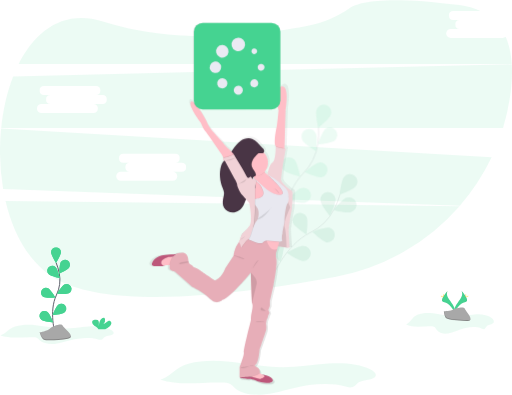
t = 0.00 s
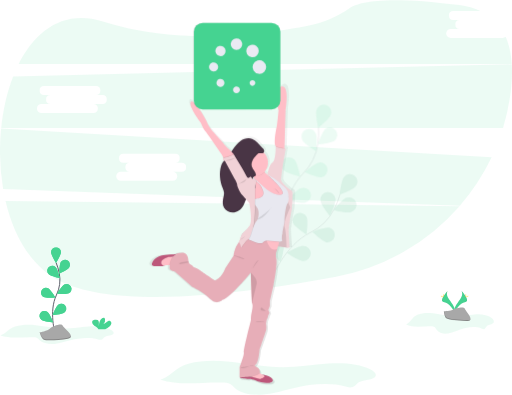
t = 0.50 s
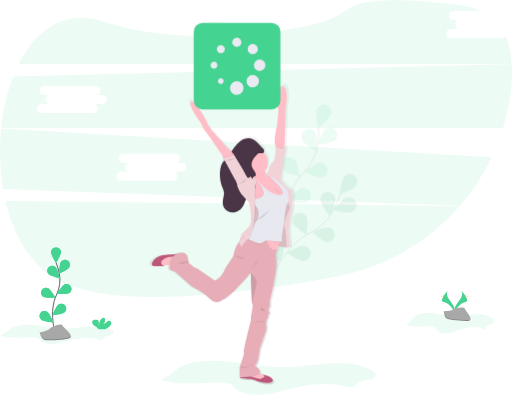
t = 1.00 s
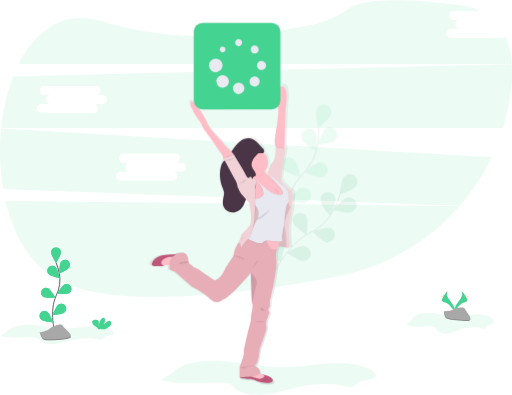
t = 1.50 s

The animated SVG that drew these frames (rendered in a browser with its animation timeline set to each time). Animation: 1 SMIL element (animateTransform=1); one cycle of 2.00 s, repeats indefinitely.

<?xml version="1.0" encoding="UTF-8" standalone="no"?>
<svg
   xmlns:dc="http://purl.org/dc/elements/1.1/"
   xmlns:cc="http://creativecommons.org/ns#"
   xmlns:rdf="http://www.w3.org/1999/02/22-rdf-syntax-ns#"
   xmlns:svg="http://www.w3.org/2000/svg"
   xmlns="http://www.w3.org/2000/svg"
   xmlns:xlink="http://www.w3.org/1999/xlink"
   version="1.1"
   viewBox="0 0 1097.1 845.39"
   height="845.39"
   width="1097.1"
   data-name="Layer 1"
   id="8aabfaf6-cc42-4c9c-9f60-e556953fcdb8">
  <metadata
     id="metadata352">
    <rdf:RDF>
      <cc:Work
         rdf:about="">
        <dc:format>image/svg+xml</dc:format>
        <dc:type
           rdf:resource="http://purl.org/dc/dcmitype/StillImage" />
        <dc:title>loading</dc:title>
      </cc:Work>
    </rdf:RDF>
  </metadata>
  <defs
     id="defs11">
    <linearGradient
       gradientUnits="userSpaceOnUse"
       y2="713.15"
       x2="710.55"
       y1="844.17"
       x1="710.55"
       id="ba71f24b-7c79-4ab5-a7b4-1b499e192780">
      <stop
         id="stop2"
         stop-opacity="0.25"
         stop-color="gray"
         offset="0" />
      <stop
         id="stop4"
         stop-opacity="0.12"
         stop-color="gray"
         offset="0.54" />
      <stop
         id="stop6"
         stop-opacity="0.1"
         stop-color="gray"
         offset="1" />
    </linearGradient>
    <linearGradient
       xlink:href="#ba71f24b-7c79-4ab5-a7b4-1b499e192780"
       y2="206.25"
       x2="527.5"
       y1="850.63"
       x1="527.5"
       id="e34fdb1c-56a4-4854-a2ff-79a718bc3306" />
    <linearGradient
       xlink:href="#ba71f24b-7c79-4ab5-a7b4-1b499e192780"
       y2="168.51"
       x2="652.94"
       y1="168.51"
       x1="465.67"
       id="67998f1d-12a0-4b16-8ef8-1927898a1fd9" />
  </defs>
  <title
     id="title13">loading</title>
  <path
     id="path15"
     opacity="0.1"
     fill="#45d391"
     transform="translate(-51.45 -27.31)"
     d="M921.62,722.06c16,8.09,35.57,3.17,53.75,3.74,2.49.08,5.12.32,7.12,1.71s3,3.67,4.35,5.61c5.09,7.21,15.53,9.53,24.65,8.31s17.49-5.28,26.1-8.37c14.88-5.33,31.89-7.76,46.57-1.94a8.47,8.47,0,0,0,4.21.93c3.22-.47,4.17-4.35,6.43-6.56,4.06-4,12.88-2.9,14.67-8.16,1-3.09-1.36-6.25-4-8.35-10-8.06-24.38-9.39-37.52-8.14s-26,4.66-39.23,4.68c-16.44,0-32.33-5.26-48.61-7.41-11.28-1.5-23.59-1.31-34.17,3.09C934.51,706,932,716.64,921.62,722.06Z" />
  <path
     id="path17"
     opacity="0.1"
     fill="#45d391"
     transform="translate(-51.45 -27.31)"
     d="M63.3,457.28c17.36,74.2,54.11,138.34,112.18,169.43,120.71,64.61,392.92,31.28,596.07-7a465.2,465.2,0,0,0,264.54-151.22Z" />
  <path
     id="path19"
     opacity="0.1"
     fill="#45d391"
     transform="translate(-51.45 -27.31)"
     d="M1128.65,108H1017.18a9.63,9.63,0,0,1,0-19.26h19.27a9.64,9.64,0,0,1,0-19.27h-13.76a9.64,9.64,0,0,1,0-19.27h58.18c-12.91-6-28-10.27-45.39-12.5-158.64-20.38-215.28-6.9-235.26,7-24.65,17.1-52.15,29.68-81.54,35.74-97.88,20.19-280.93,44.49-446.84-7.77-82.46-26-143.74,17.91-180.48,91.28H1148c-1.38-21.33-5.51-41-13.09-58.25A9.56,9.56,0,0,1,1128.65,108Z" />
  <path
     id="path21"
     opacity="0.1"
     fill="#45d391"
     transform="translate(-51.45 -27.31)"
     d="M53.84,302.41a491.11,491.11,0,0,0,4.32,129.45l978.68,35.8a460,460,0,0,0,68-103.7Zm387.08,92.35H421.65a9.63,9.63,0,1,1,0,19.26H310.18a9.63,9.63,0,1,1,0-19.26h19.27a9.64,9.64,0,0,1,0-19.27H315.69a9.64,9.64,0,0,1,0-19.27H427.16a9.64,9.64,0,0,1,0,19.27h13.76a9.64,9.64,0,0,1,0,19.27Z" />
  <path
     id="path23"
     opacity="0.1"
     fill="#45d391"
     transform="translate(-51.45 -27.31)"
     d="M1148.05,164.6l-1068.48,26C66.57,224,58,261.77,54,300.93H1129.33a457.44,457.44,0,0,0,15.53-70.34C1148.06,207.58,1149.34,185.33,1148.05,164.6ZM270.92,249.76H251.65a9.63,9.63,0,1,1,0,19.26H140.18a9.63,9.63,0,0,1,0-19.26h19.27a9.64,9.64,0,0,1,0-19.27H145.69a9.64,9.64,0,0,1,0-19.27H257.16a9.64,9.64,0,0,1,0,19.27h13.76a9.64,9.64,0,0,1,0,19.27Z" />
  <g
     id="g55"
     opacity="0.1">
    <path
       id="path25"
       stroke-width="2"
       stroke-miterlimit="10"
       stroke="#535461"
       fill="none"
       transform="translate(-51.45 -27.31)"
       d="M634.76,620.93s28.2-69.5,80.86-95.29a113.62,113.62,0,0,0,51.57-50.07,191.29,191.29,0,0,0,12.93-32.48" />
    <path
       id="path27"
       fill="#45d391"
       transform="translate(-51.45 -27.31)"
       d="M813.21,426.65c-5.49,6.9-33.9,17-33.9,17s3.42-29.95,8.91-36.85a16,16,0,1,1,25,19.88Z" />
    <path
       id="path29"
       fill="#45d391"
       transform="translate(-51.45 -27.31)"
       d="M803.46,481.3c-8.36,2.81-37.68-4.17-37.68-4.17s19.15-23.28,27.51-26.09a16,16,0,1,1,10.17,30.26Z" />
    <path
       id="path31"
       fill="#45d391"
       transform="translate(-51.45 -27.31)"
       d="M750.6,545.91c-8.63-1.79-30.42-22.63-30.42-22.63s28.29-10.43,36.92-8.63a16,16,0,0,1-6.5,31.26Z" />
    <path
       id="path33"
       fill="#45d391"
       transform="translate(-51.45 -27.31)"
       d="M699.6,585.79c-8.81-.31-33.81-17.16-33.81-17.16s26.12-15.06,34.93-14.76a16,16,0,1,1-1.12,31.92Z" />
    <path
       id="path35"
       fill="#45d391"
       transform="translate(-51.45 -27.31)"
       d="M738.48,457.6c1.12,8.74,20.22,32.07,20.22,32.07s12.58-27.4,11.45-36.15a16,16,0,1,0-31.67,4.08Z" />
    <path
       id="path37"
       fill="#45d391"
       transform="translate(-51.45 -27.31)"
       d="M679.42,505c3.69,8,28.9,24.55,28.9,24.55s3.79-29.91.1-37.92a16,16,0,0,0-29,13.37Z" />
    <path
       id="path39"
       fill="#45d391"
       transform="translate(-51.45 -27.31)"
       d="M628.34,558.93c2.29,8.51,24.33,29.08,24.33,29.08s8.8-28.84,6.52-37.35a16,16,0,0,0-30.85,8.27Z" />
    <path
       id="path41"
       opacity="0.25"
       transform="translate(-51.45 -27.31)"
       d="M813.21,426.65c-5.49,6.9-33.9,17-33.9,17s3.42-29.95,8.91-36.85a16,16,0,1,1,25,19.88Z" />
    <path
       id="path43"
       opacity="0.25"
       transform="translate(-51.45 -27.31)"
       d="M803.46,481.3c-8.36,2.81-37.68-4.17-37.68-4.17s19.15-23.28,27.51-26.09a16,16,0,1,1,10.17,30.26Z" />
    <path
       id="path45"
       opacity="0.25"
       transform="translate(-51.45 -27.31)"
       d="M750.6,545.91c-8.63-1.79-30.42-22.63-30.42-22.63s28.29-10.43,36.92-8.63a16,16,0,0,1-6.5,31.26Z" />
    <path
       id="path47"
       opacity="0.25"
       transform="translate(-51.45 -27.31)"
       d="M699.6,585.79c-8.81-.31-33.81-17.16-33.81-17.16s26.12-15.06,34.93-14.76a16,16,0,1,1-1.12,31.92Z" />
    <path
       id="path49"
       opacity="0.25"
       transform="translate(-51.45 -27.31)"
       d="M738.48,457.6c1.12,8.74,20.22,32.07,20.22,32.07s12.58-27.4,11.45-36.15a16,16,0,1,0-31.67,4.08Z" />
    <path
       id="path51"
       opacity="0.25"
       transform="translate(-51.45 -27.31)"
       d="M679.42,505c3.69,8,28.9,24.55,28.9,24.55s3.79-29.91.1-37.92a16,16,0,0,0-29,13.37Z" />
    <path
       id="path53"
       opacity="0.25"
       transform="translate(-51.45 -27.31)"
       d="M628.34,558.93c2.29,8.51,24.33,29.08,24.33,29.08s8.8-28.84,6.52-37.35a16,16,0,0,0-30.85,8.27Z" />
  </g>
  <g
     id="g73"
     opacity="0.1">
    <path
       id="path57"
       stroke-width="2"
       stroke-miterlimit="10"
       stroke="#535461"
       fill="none"
       transform="translate(-51.45 -27.31)"
       d="M655.86,515.7s3.56-74.92,44.69-116.7a113.64,113.64,0,0,0,32.05-64.35A191.18,191.18,0,0,0,734,299.73" />
    <path
       id="path59"
       fill="#45d391"
       transform="translate(-51.45 -27.31)"
       d="M759.79,273.24c-2.89,8.33-26.35,27.25-26.35,27.25s-6.7-29.39-3.82-37.72a16,16,0,1,1,30.17,10.47Z" />
    <path
       id="path61"
       fill="#45d391"
       transform="translate(-51.45 -27.31)"
       d="M768.72,328c-7,5.43-36.94,8.56-36.94,8.56s10.35-28.32,17.3-33.74A16,16,0,0,1,768.72,328Z" />
    <path
       id="path63"
       fill="#45d391"
       transform="translate(-51.45 -27.31)"
       d="M740.28,406.51c-8.74,1.17-36.21-11.26-36.21-11.26S727.3,376,736,374.86a16,16,0,0,1,4.24,31.65Z" />
    <path
       id="path65"
       fill="#45d391"
       transform="translate(-51.45 -27.31)"
       d="M705.38,461.05c-8.41,2.63-37.58-5-37.58-5s19.64-22.87,28.06-25.5a16,16,0,1,1,9.52,30.48Z" />
    <path
       id="path67"
       fill="#45d391"
       transform="translate(-51.45 -27.31)"
       d="M699.55,327.22c4,7.87,29.72,23.55,29.72,23.55s2.77-30-1.19-37.9a16,16,0,1,0-28.53,14.35Z" />
    <path
       id="path69"
       fill="#45d391"
       transform="translate(-51.45 -27.31)"
       d="M659.55,391.51c6.14,6.33,35.4,13.58,35.4,13.58s-6.33-29.47-12.47-35.8a16,16,0,1,0-22.93,22.22Z" />
    <path
       id="path71"
       fill="#45d391"
       transform="translate(-51.45 -27.31)"
       d="M629.25,459.34c5,7.28,32.6,19.36,32.6,19.36s-1.27-30.12-6.24-37.39a16,16,0,1,0-26.36,18Z" />
  </g>
  <path
     id="path75"
     fill="#45d391"
     transform="translate(-51.45 -27.31)"
     d="M1040.05,650s5.5,7.19-2.53,18-14.65,20-12,26.77c0,0,12.12-20.14,22-20.43S1050.9,662.11,1040.05,650Z" />
  <path
     id="path77"
     opacity="0.1"
     transform="translate(-51.45 -27.31)"
     d="M1040.05,650a9,9,0,0,1,1.13,2.26c9.62,11.3,14.74,21.85,5.49,22.11-8.61.25-18.94,15.65-21.42,19.54a9.24,9.24,0,0,0,.29.89s12.12-20.14,22-20.43S1050.9,662.11,1040.05,650Z" />
  <path
     id="path79"
     fill="#ffd037"
     transform="translate(-51.45 -27.31)"
     d="M1050.27,659.15c0,2.53-.29,4.58-.64,4.58s-.63-2.05-.63-4.58.35-1.34.7-1.34S1050.27,656.62,1050.27,659.15Z" />
  <path
     id="path81"
     fill="#ffd037"
     transform="translate(-51.45 -27.31)"
     d="M1053.77,662.17c-2.22,1.21-4.16,1.94-4.32,1.63s1.49-1.53,3.71-2.74,1.35-.33,1.52,0S1056,661,1053.77,662.17Z" />
  <path
     id="path83"
     fill="#45d391"
     transform="translate(-51.45 -27.31)"
     d="M1011,650s-5.5,7.19,2.53,18,14.65,20,12,26.77c0,0-12.11-20.14-22-20.43S1000.19,662.11,1011,650Z" />
  <path
     id="path85"
     opacity="0.1"
     transform="translate(-51.45 -27.31)"
     d="M1011,650a9,9,0,0,0-1.13,2.26c-9.62,11.3-14.74,21.85-5.49,22.11,8.61.25,18.94,15.65,21.42,19.54a7.16,7.16,0,0,1-.3.89s-12.11-20.14-22-20.43S1000.19,662.11,1011,650Z" />
  <path
     id="path87"
     fill="#ffd037"
     transform="translate(-51.45 -27.31)"
     d="M1000.82,659.15c0,2.53.29,4.58.64,4.58s.63-2.05.63-4.58-.35-1.34-.7-1.34S1000.82,656.62,1000.82,659.15Z" />
  <path
     id="path89"
     fill="#ffd037"
     transform="translate(-51.45 -27.31)"
     d="M997.32,662.17c2.22,1.21,4.15,1.94,4.32,1.63s-1.49-1.53-3.71-2.74-1.35-.33-1.52,0S995.1,661,997.32,662.17Z" />
  <path
     id="path91"
     fill="#a8a8a8"
     transform="translate(-51.45 -27.31)"
     d="M1002.57,693.85s15.36-.47,20-3.77,23.63-7.23,24.78-2,23.08,26.3,5.74,26.44-40.29-2.71-44.91-5.52S1002.57,693.85,1002.57,693.85Z" />
  <path
     id="path93"
     opacity="0.2"
     transform="translate(-51.45 -27.31)"
     d="M1053.39,712.72c-17.34.14-40.29-2.7-44.91-5.51-3.52-2.14-4.92-9.83-5.39-13.38l-.52,0s1,12.39,5.6,15.2,27.57,5.65,44.91,5.52c5-.05,6.73-1.83,6.64-4.46C1059,711.7,1057.11,712.69,1053.39,712.72Z" />
  <path
     id="path95"
     opacity="0.1"
     fill="#45d391"
     transform="translate(-51.45 -27.31)"
     d="M52.29,745.83c20.68,7.48,45.91,2.93,69.37,3.46,3.21.07,6.62.29,9.19,1.58s3.85,3.39,5.61,5.18c6.58,6.67,20,8.82,31.83,7.69S190.86,758.86,202,756c19.21-4.93,41.17-7.18,60.12-1.8a14.52,14.52,0,0,0,5.43.86c4.15-.44,5.39-4,8.3-6.06,5.24-3.69,16.63-2.69,18.94-7.56,1.35-2.85-1.76-5.77-5.14-7.72-12.95-7.45-31.48-8.68-48.42-7.53s-33.61,4.32-50.65,4.33c-21.22,0-41.73-4.86-62.75-6.85-14.56-1.38-30.44-1.21-44.09,2.86C68.92,730.93,65.66,740.81,52.29,745.83Z" />
  <path
     id="path97"
     fill="#45d391"
     transform="translate(-51.45 -27.31)"
     d="M286.09,726.22a11.63,11.63,0,0,0,3.84-5.78c.49-2.3-.49-5.05-2.68-5.89-2.46-.94-5.09.76-7.08,2.48s-4.28,3.69-6.89,3.33a10.49,10.49,0,0,0,3.24-9.82,4.12,4.12,0,0,0-.9-2c-1.36-1.46-3.84-.83-5.48.32-5.2,3.66-6.65,10.72-6.67,17.08-.53-2.3-.09-4.68-.1-7s-.66-5-2.64-6.22a8,8,0,0,0-4-1c-2.34-.08-4.94.15-6.54,1.86-2,2.12-1.47,5.69.26,8s4.35,3.8,6.76,5.42a15,15,0,0,1,4.84,4.61,4.41,4.41,0,0,1,.36.82H277A40.44,40.44,0,0,0,286.09,726.22Z" />
  <path
     id="path99"
     stroke-width="2"
     stroke-miterlimit="10"
     stroke="#535461"
     fill="none"
     transform="translate(-51.45 -27.31)"
     d="M169.66,742s-14-47.71,2.63-82.83a75.4,75.4,0,0,0,6.1-47.27,127.52,127.52,0,0,0-6.7-22.19" />
  <path
     id="path101"
     fill="#45d391"
     transform="translate(-51.45 -27.31)"
     d="M182.08,567.52c0,5.85-10.59,22.8-10.59,22.8s-10.59-17-10.59-22.8a10.59,10.59,0,1,1,21.18,0Z" />
  <path
     id="path103"
     fill="#45d391"
     transform="translate(-51.45 -27.31)"
     d="M199.58,599.91c-3.18,4.9-21.28,13.38-21.28,13.38s.32-20,3.5-24.89a10.59,10.59,0,0,1,17.78,11.51Z" />
  <path
     id="path105"
     fill="#45d391"
     transform="translate(-51.45 -27.31)"
     d="M198.81,655.25c-5.22,2.63-25.13.82-25.13.82s10.38-17.09,15.6-19.72a10.58,10.58,0,1,1,9.53,18.9Z" />
  <path
     id="path107"
     fill="#45d391"
     transform="translate(-51.45 -27.31)"
     d="M188.8,697c-4.7,3.47-24.63,5-24.63,5s7.34-18.6,12-22.08a10.59,10.59,0,1,1,12.59,17Z" />
  <path
     id="path109"
     fill="#45d391"
     transform="translate(-51.45 -27.31)"
     d="M156.07,614.43c4.19,4.07,23.73,8.29,23.73,8.29s-4.79-19.41-9-23.48a10.59,10.59,0,1,0-14.75,15.19Z" />
  <path
     id="path111"
     fill="#45d391"
     transform="translate(-51.45 -27.31)"
     d="M145,663.4c5.22,2.63,25.13.81,25.13.81s-10.37-17.09-15.6-19.72A10.59,10.59,0,0,0,145,663.4Z" />
  <path
     id="path113"
     fill="#45d391"
     transform="translate(-51.45 -27.31)"
     d="M140.74,712.47c4.7,3.48,24.63,5,24.63,5s-7.34-18.6-12-22.07a10.59,10.59,0,1,0-12.59,17Z" />
  <path
     id="path115"
     fill="#45d391"
     transform="translate(-51.45 -27.31)"
     d="M182.08,567.52c0,5.85-10.59,22.8-10.59,22.8s-10.59-17-10.59-22.8a10.59,10.59,0,1,1,21.18,0Z" />
  <path
     id="path117"
     fill="#45d391"
     transform="translate(-51.45 -27.31)"
     d="M199.58,599.91c-3.18,4.9-21.28,13.38-21.28,13.38s.32-20,3.5-24.89a10.59,10.59,0,0,1,17.78,11.51Z" />
  <path
     id="path119"
     fill="#45d391"
     transform="translate(-51.45 -27.31)"
     d="M198.81,655.25c-5.22,2.63-25.13.82-25.13.82s10.38-17.09,15.6-19.72a10.58,10.58,0,1,1,9.53,18.9Z" />
  <path
     id="path121"
     fill="#45d391"
     transform="translate(-51.45 -27.31)"
     d="M188.8,697c-4.7,3.47-24.63,5-24.63,5s7.34-18.6,12-22.08a10.59,10.59,0,1,1,12.59,17Z" />
  <path
     id="path123"
     fill="#45d391"
     transform="translate(-51.45 -27.31)"
     d="M156.07,614.43c4.19,4.07,23.73,8.29,23.73,8.29s-4.79-19.41-9-23.48a10.59,10.59,0,1,0-14.75,15.19Z" />
  <path
     id="path125"
     fill="#45d391"
     transform="translate(-51.45 -27.31)"
     d="M145,663.4c5.22,2.63,25.13.81,25.13.81s-10.37-17.09-15.6-19.72A10.59,10.59,0,0,0,145,663.4Z" />
  <path
     id="path127"
     fill="#45d391"
     transform="translate(-51.45 -27.31)"
     d="M140.74,712.47c4.7,3.48,24.63,5,24.63,5s-7.34-18.6-12-22.07a10.59,10.59,0,1,0-12.59,17Z" />
  <path
     id="path129"
     fill="#a8a8a8"
     transform="translate(-51.45 -27.31)"
     d="M136.45,739s17.11-3.4,21.67-7.93,25.1-12.46,27.38-6.79,30.8,24.91,11.41,28.31-45.63,4.53-51.34,2.27S136.45,739,136.45,739Z" />
  <path
     id="path131"
     opacity="0.2"
     transform="translate(-51.45 -27.31)"
     d="M196.91,750.48c-19.4,3.4-45.63,4.53-51.34,2.26-4.34-1.72-7.36-10-8.55-13.87l-.57.12s3.42,13.59,9.12,15.86,31.94,1.13,51.34-2.27c5.59-1,7.19-3.28,6.59-6.2C203,748.28,201.07,749.75,196.91,750.48Z" />
  <path
     id="path133"
     opacity="0.1"
     fill="#45d391"
     transform="translate(-51.45 -27.31)"
     d="M395.27,840.55c39.32,13.21,87.29,5.17,131.9,6.11,6.11.13,12.58.51,17.48,2.79s7.3,6,10.66,9.16c12.51,11.78,38.12,15.58,60.51,13.57s42.92-8.62,64-13.66c36.52-8.72,78.27-12.68,114.29-3.18,3.31.87,6.79,1.87,10.33,1.52,7.9-.77,10.25-7.1,15.78-10.71,10-6.52,31.62-4.75,36-13.34,2.57-5-3.34-10.21-9.77-13.64-24.61-13.17-59.83-15.34-92.06-13.3s-63.9,7.62-96.29,7.64c-40.35,0-79.34-8.58-119.3-12.1-27.68-2.45-57.89-2.14-83.84,5C426.89,814.24,420.69,831.68,395.27,840.55Z" />
  <path
     id="path235"
     fill="url(#e34fdb1c-56a4-4854-a2ff-79a718bc3306)"
     transform="translate(-51.45 -27.31)"
     d="M682.31,433.41c-3.25-1.06-22.38-15.89-23.82-22.6s10.1-69.2,10.1-69.2-1.06-.05-2.76-.21l0-1,2.37-82.11s9.74-55.07-8.66-51.9-6.86,51.9-6.86,51.9-2.1,24.72-3.57,32.14c-1.43,7.14-7.85,36.26-3.46,45.31a6.88,6.88,0,0,0,.54.93h0s.72,31.06-7.22,35.3c-7.58,4-10.73,24.36-11,26.19l-.4-.18h0a22.07,22.07,0,0,1-5.88-5.24c-.15-.21-.29-.44-.44-.66a29.86,29.86,0,0,0-.83-41.14l-.75-.73A5.26,5.26,0,0,0,621,348c1.4-4.22-3.44-7.61-5.95-10.25C609.24,331.57,604,324,595.9,320.5a32.35,32.35,0,0,1,6.4,4.76,27.31,27.31,0,0,0-8.27-4.9c-8.48-3-18.24-.52-25.64,4.54s-12.87,12.35-17.87,19.7l-2.42,3.6a58.93,58.93,0,0,0-6.9-6.59c-4.69-3.53-14.07-15.18-14.07-15.18s-29.23-29.66-31.4-37.78-31.39-56.85-37.89-48.37,22.37,45.54,22.37,45.54,5.42,13.42,9.75,18,36.44,50.49,36.44,50.49l2.72,5.5.51,1-.34-.19v6.71l3,.27a28.44,28.44,0,0,0-3.64,3.89,25.1,25.1,0,0,0-3.58,7.77c-4.73,15.63-2.8,32.74,3.3,47.91,1.26,3.12,2.7,6.23,3.08,9.56.55,4.66-1,9.27-1.94,13.88-1.3,6.47-1.25,13.52,2,19.29,4.35,7.66,14.1,11.65,22.94,10.22a26,26,0,0,0,11.14-4.74,29.69,29.69,0,0,0,9.71-11.28c1.65-3.37,2.68-7,4.32-10.38.31-.65.66-1.27,1-1.9,3.74,4.19,7.1,8,7.1,8s7.94,38.13,1.08,48.72a65.31,65.31,0,0,1-13.11,14.12,25.58,25.58,0,0,0-3.49,3.49c-.68.49-1.08.75-1.08.75s-.18.51-.44,1.29a23.58,23.58,0,0,0-3.44,7.79,5.14,5.14,0,0,0-.26,2.22c.49,1-3.53,5-2.35,6.71-10,11.5-11.92,28.94-11.92,28.94l-18.23,27.19c-9.38,24.18-23.45,26.66-23.45,26.66s-33-21.72-33.93-22.78-13.53-6.35-13.53-6.35a14.17,14.17,0,0,0-6.49-5.83c-4.33-1.76-4.69-8.29-4.69-8.29-.54-15.36-9.75-16.6-9.75-16.6-7.42-.61-13.1.68-17.45,3.05l-1.32.1c-6.39.51-14.09,1.07-22.55,1.62-23.47,1.52-29.05,16.42-29.05,16.42s-2.89,3.17.9,6.61,28,.06,29-.08a15.69,15.69,0,0,1-5.51-.37c3.82-.14,9.06-.27,13.52-.28h1.09a55.35,55.35,0,0,0-.4,7c0,4.42,12.45,7.24,12.45,7.24l37.89,33s23.82,10.42,39,25.42,28.51,2.12,28.51,2.12c16-3.88,62.21-58.55,62.25-58.6v0c0,1.68,1,54.77,2.84,65.44h0a7,7,0,0,0,.4,1.58c2.17,4.6-.72,17.13-2,22.43s-.91,13.41-.91,13.41S574,778.88,575.49,784.53s-9.39,32.13-9.39,32.13v22.06s.69,0,1.89-.09a10.41,10.41,0,0,0-.68,1.09,2,2,0,0,0-.12.24s11.54,2.47,19.3,1.76,21.11,5.87,21.11,5.87,4.52,2.08,18.41,3,13.89-6,13.89-6c-1.6-9.39-23.53-12.52-24.22-12.61-1.77-1.09-3.43-2.28-4.79-3.3l-.29-.23a3.45,3.45,0,0,0,.25-.63c2.35-9.36-10.64-13.42-10.64-13.42v-2.29c8.47-4.24,10.1-33.37,10.1-33.37s12.63-36,14.43-42,0-15,0-15l1.27-7.76s2.7-5.3,2.7-6.36a15.56,15.56,0,0,1,3.07-7.41c2-2.3-2.16-7.77-2.16-7.77l3.61-9.18V673.14l8.47-36.54s8.85-42.55,5.78-56.5,3.61-21,3.61-21a18.68,18.68,0,0,1-1.86.83,50.14,50.14,0,0,0,2.19-5.87l19,2.31c0,.16,0,.27,0,.27h6.85s-2.16-26.13-2.16-36.72,7.22-48.37,7.22-48.37S685.55,434.47,682.31,433.41Zm-84.26-31c0,.15,0,.29,0,.43,0,1-.1,2.11-.17,3.2l-.38.58-.69-.59-.87,1.31,0,0a5.11,5.11,0,0,1,1.48-4.6A5.45,5.45,0,0,1,598.05,402.42Zm63.12,122.33h.42l-.68,1.72C661,525.9,661.08,525.33,661.17,524.75ZM591.86,837.14l-2.59-.63,1.44-.24,1.3.85.16.1Zm26.44-3.7c-.86-.45-1.73-1-2.57-1.48C616,832.11,617.11,832.68,618.3,833.44Z" />
  <polygon
     id="polygon237"
     fill="#f1d2d7"
     points="616.03 471 599.48 514.12 597.16 512.22 587.94 526.53 616.03 530.03 616.03 471" />
  <polygon
     id="polygon239"
     opacity="0.1"
     points="616.01 471 599.45 514.12 595.29 513 587.91 526.53 616.01 530.03 616.01 471" />
  <polygon
     id="polygon241"
     fill="#f1d2d7"
     points="590.09 498.59 616.03 498.59 625.55 420.23 590.09 420.23 590.09 498.59" />
  <polygon
     id="polygon243"
     opacity="0.1"
     points="590.09 498.59 616.03 498.59 625.55 420.23 590.09 420.23 590.09 498.59" />
  <path
     id="path245"
     fill="#ffbec7"
     transform="translate(-51.45 -27.31)"
     d="M590.87,466.1l5.59-1L609.33,463s38.65-8.7,46.66-9.4c5-.44,10.53-2.5,14-4,2.09-.89,3.42-1.58,3.42-1.58l-13.92-25.43-21.6-16s-13.66-2.91-19.45-10.86a12.84,12.84,0,0,1-1.79-12.13c3.53-10.94-21.06,10.45-21.06,10.45s.24,5.12,0,11.65c0,1.29-.12,2.63-.21,4-.06.9-.14,1.8-.22,2.72-.61,6.48-1.84,13.16-4.26,17.15C585,439.28,590.87,466.1,590.87,466.1Z" />
  <path
     id="path247"
     opacity="0.1"
     transform="translate(-51.45 -27.31)"
     d="M595.57,406.19h.54c1,0,1.77-2.08,2.73-2.18,7.69-.74,14.71-2.35,19.59-7.79a12.87,12.87,0,0,1-1.79-12.13c3.53-10.94-21,10.44-21,10.44S595.83,399.65,595.57,406.19Z" />
  <path
     id="path249"
     fill="#ffbec7"
     transform="translate(-51.45 -27.31)"
     d="M565.64,375.2a30,30,0,0,0,30,29.95,28.26,28.26,0,0,0,2.92-.15,29.95,29.95,0,1,0-32.87-29.8Z" />
  <path
     id="path251"
     opacity="0.1"
     transform="translate(-51.45 -27.31)"
     d="M565.64,375.2a30,30,0,0,0,30,29.95,28.26,28.26,0,0,0,2.92-.15,3.64,3.64,0,0,0,1.38-1,4.41,4.41,0,0,0,.54-3.65c-1.18-5.85-6.49-10.05-8.4-15.71-1.68-5-.42-10.67,2.16-15.29s6.39-8.43,10.15-12.17a6.18,6.18,0,0,1,2.32-1.68c3.2-1,8,1.8,10.54-1.06a30,30,0,0,0-51.56,20.74Z" />
  <path
     id="path253"
     fill="#493545"
     transform="translate(-51.45 -27.31)"
     d="M605.61,355a6.07,6.07,0,0,0-2.32,1.68c-3.75,3.74-7.56,7.54-10.14,12.17s-3.84,10.26-2.16,15.28c1.9,5.67,7.22,9.87,8.39,15.72a4.39,4.39,0,0,1-.54,3.64c-1,1.25-2.9,1.32-4.2,2.26-1.66,1.21-2,3.61-1.5,5.6a23.85,23.85,0,0,0,2.75,5.48c2.8,4.95,4,11.39,1,16.2a25.74,25.74,0,0,1-5,5.21,76.79,76.79,0,0,0-8.72,9.13,45,45,0,0,0-5.82,8.9c-1.58,3.33-2.58,6.92-4.17,10.25-3.73,7.79-11.07,14-19.6,15.41s-17.94-2.53-22.13-10.08c-3.16-5.7-3.2-12.65-1.95-19,.89-4.54,2.4-9.09,1.88-13.69-.38-3.28-1.77-6.35-3-9.43-5.88-15-7.75-31.84-3.19-47.26a25.19,25.19,0,0,1,3.46-7.67,46.55,46.55,0,0,1,5.46-5.69c6.23-6.09,10.82-13.62,15.65-20.87s10.09-14.45,17.24-19.44,16.56-7.46,24.74-4.47c8.56,3.13,13.85,11.11,19.79,17.53,2.41,2.62,7.09,5.95,5.74,10.12C615.3,357.86,609.36,353.82,605.61,355Z" />
  <path
     id="path255"
     opacity="0.1"
     transform="translate(-51.45 -27.31)"
     d="M552,480.5c8.52-1.41,15.86-7.62,19.59-15.42,1.6-3.32,2.59-6.91,4.18-10.24a45,45,0,0,1,5.81-8.9,77.77,77.77,0,0,1,8.73-9.14,25.44,25.44,0,0,0,5-5.21c3-4.81,1.85-11.25-.94-16.19a24.36,24.36,0,0,1-2.76-5.49c-.52-2-.16-4.39,1.5-5.59,1.31-.94,3.19-1,4.21-2.26a4.39,4.39,0,0,0,.54-3.64c-1.18-5.86-6.5-10.05-8.4-15.72-1.68-5-.43-10.66,2.16-15.29S598,359,601.72,355.24a6.16,6.16,0,0,1,2.33-1.67c3.74-1.18,9.69,2.86,11.61-3.05,1.35-4.17-3.33-7.51-5.74-10.12-5.11-5.53-9.75-12.21-16.41-16,7.81,3.42,12.87,10.91,18.5,17,2.41,2.61,7.09,5.94,5.74,10.11-1.92,5.91-7.87,1.87-11.61,3.05a6.18,6.18,0,0,0-2.33,1.68c-3.75,3.74-7.55,7.54-10.14,12.17s-3.84,10.26-2.16,15.29c1.9,5.66,7.22,9.86,8.4,15.71a4.39,4.39,0,0,1-.54,3.64c-1,1.25-2.91,1.32-4.21,2.27-1.66,1.2-2,3.6-1.5,5.59a23.49,23.49,0,0,0,2.76,5.48c2.79,4.95,4,11.39.94,16.2a25.69,25.69,0,0,1-5,5.21,78.47,78.47,0,0,0-8.73,9.13,45.25,45.25,0,0,0-5.81,8.9c-1.59,3.34-2.58,6.92-4.18,10.25-3.73,7.79-11.07,14-19.59,15.41a22.59,22.59,0,0,1-14.63-2.66A22.56,22.56,0,0,0,552,480.5Z" />
  <path
     id="path257"
     fill="#ffbec7"
     transform="translate(-51.45 -27.31)"
     d="M583.73,830l5.23,3.45.79.53.16.11,6.19,4.09,14.44,2.44,12.72-.87s3.66-7.66-2.09-7.49a12,12,0,0,1-5.26-1.5l-.78-.41h0c-.83-.44-1.67-.93-2.48-1.45h0l0,0c-1.7-1.08-3.31-2.25-4.62-3.26-1.9-1.47-3.17-2.59-3.17-2.59Z" />
  <path
     id="path259"
     opacity="0.1"
     transform="translate(-51.45 -27.31)"
     d="M589,833.47l.79.53.16.11,6.19,4.09,14.44,2.44,12.72-.87s3.66-7.66-2.09-7.49a12,12,0,0,1-5.26-1.5,4.6,4.6,0,0,1,2,2.37c.23,2-9.4,5.5-9.4,5.5l-13.59-3.59s-2.31-.65-5.48-1.47l-.3-.08Z" />
  <path
     id="path261"
     fill="#bd577a"
     transform="translate(-51.45 -27.31)"
     d="M565.8,836.81s11.14,2.43,18.63,1.74,20.37,5.78,20.37,5.78,4.36,2,17.76,2.93S636,841.33,636,841.33c-1.54-9.25-22.71-12.35-23.38-12.43h0l0,0h0c.27.14,1.34.71,2.48,1.45h0c1.5,1,3.13,2.27,3.25,3.3.23,2-9.4,5.5-9.4,5.5l-13.58-3.58s-2.31-.66-5.49-1.48l-.3-.08a117.58,117.58,0,0,0-14.24-3c-5.85-.62-8.85,4.36-9.46,5.51C565.83,836.73,565.8,836.81,565.8,836.81Z" />
  <path
     id="path263"
     fill="#ffbec7"
     transform="translate(-51.45 -27.31)"
     d="M390.28,591.12l5.92,4.53s1.72-.08,4.28-.17l.82,0c3.68-.13,8.74-.26,13.05-.27,4,0,7.32.12,8.32.47,3,1,8.18-16.89,8.18-16.89l-5.94-1.4-2-.46-1.38-.32-4.82-1.13-14.63,1.65-10.27,6.62Z" />
  <path
     id="path265"
     opacity="0.1"
     transform="translate(-51.45 -27.31)"
     d="M390.28,591.12l5.92,4.53s1.72-.08,4.28-.17a5.18,5.18,0,0,1-2.71-2.45c-3.83-10.62,15.15-15.14,15.15-15.14l8.84-.39,1.71-.07,1.44-.07-2-.46-1.38-.32-4.82-1.13-14.63,1.65-10.27,6.62Z" />
  <path
     id="path267"
     fill="#bd577a"
     transform="translate(-51.45 -27.31)"
     d="M378.61,595.9c3.58,3.32,27,.06,28-.08a14.63,14.63,0,0,1-5.32-.37c-3.27-.92-4.06-2.94-4.06-2.94-3.82-10.62,15.15-15.15,15.15-15.15l8.85-.38,1.71-.08,21.48-.93,1.05-5.92s-7,.67-17.94,1.54c-6.17.5-13.61,1.06-21.76,1.59-22.65,1.5-28,16.2-28,16.2S375,592.51,378.61,595.9Z" />
  <path
     id="path269"
     fill="#ffbec7"
     transform="translate(-51.45 -27.31)"
     d="M641.55,339.46a7.31,7.31,0,0,0,.51.92l5.23,7.66,13.58,1.4.15-5.38,2.28-81s9.41-54.33-8.35-51.19-6.62,51.19-6.62,51.19-2,24.38-3.45,31.69C643.51,301.81,637.31,330.53,641.55,339.46Z" />
  <path
     id="path271"
     fill="#ffbec7"
     transform="translate(-51.45 -27.31)"
     d="M611.07,540.62l3.86,6.62,8.65,14.8s15.7,5.75,19.7,1.39c2.21-2.4,4.58-10.73,6.25-17.72,1.37-5.69,2.28-10.49,2.28-10.49Z" />
  <path
     id="path273"
     opacity="0.1"
     transform="translate(-51.45 -27.31)"
     d="M611.07,540.62l3.86,6.62a4.94,4.94,0,0,0,.67-.7c4.36-5.58,23.61-1.18,33.93-.83,1.37-5.69,2.28-10.49,2.28-10.49Z" />
  <path
     id="path275"
     opacity="0.1"
     transform="translate(-51.45 -27.31)"
     d="M414.35,595.18c4,0,7.32.12,8.32.47,3,1,8.18-16.89,8.18-16.89L423,576.9l21.48-.93,1.05-5.92s-7,.67-17.94,1.54a22.17,22.17,0,0,0-6,5l-.33.4C416.69,582.6,415,589.84,414.35,595.18Z" />
  <path
     id="path277"
     opacity="0.1"
     transform="translate(-51.45 -27.31)"
     d="M583.73,830l6,4c9-1.62,17.21-4.17,18.18-8.16a1.77,1.77,0,0,0,0-.2c-1.9-1.47-3.17-2.59-3.17-2.59Z" />
  <path
     id="path279"
     opacity="0.1"
     transform="translate(-51.45 -27.31)"
     d="M565.91,836.57a204.86,204.86,0,0,0,23.7-2.54,117.58,117.58,0,0,0-14.24-3C569.52,830.44,566.52,835.42,565.91,836.57Z" />
  <path
     id="path281"
     fill="#e7aeb8"
     transform="translate(-51.45 -27.31)"
     d="M415,602.09c0,4.35,12,7.14,12,7.14l36.57,32.56s23,10.27,37.61,25.07S528.71,669,528.71,669c15.49-3.83,60.07-57.81,60.07-57.81s1.05,61.64,3.14,66.17-.7,16.89-1.92,22.12-.87,13.23-.87,13.23-16.72,63.9-15.32,69.47-9.06,31.69-9.06,31.69v21.77s40.92-1.57,43.18-10.8-10.27-13.23-10.27-13.23V809.3c8.18-4.18,9.75-32.91,9.75-32.91S619.6,740.86,621.34,735s0-14.81,0-14.81l1.22-7.66s2.61-5.22,2.61-6.26a15.56,15.56,0,0,1,3-7.32c1.92-2.26-2.09-7.66-2.09-7.66l3.49-9v-9.93l8.18-36s8.53-42,5.57-55.72,3.49-20.73,3.49-20.73c-14,7.34-21-9-23.33-16-.6-1.81-.88-3-.88-3s-19.19-7.08-37.07-5.4a43.55,43.55,0,0,0-10.64,2.26c-19.85,7.14-23,36.74-23,36.74l-17.59,26.82c-9,23.85-22.64,26.29-22.64,26.29s-31.86-21.42-32.73-22.46-13.06-6.27-13.06-6.27a13.82,13.82,0,0,0-6.27-5.75c-4.18-1.74-4.52-8.18-4.52-8.18-.53-15.15-9.41-16.37-9.41-16.37C414.83,565.87,415,597.74,415,602.09Z" />
  <rect
     id="rect283"
     fill="#f1d2d7"
     transform="translate(1151.88 948.24) rotate(-180)"
     height="58.33"
     width="18.81"
     y="458.61"
     x="592.26" />
  <rect
     id="rect285"
     opacity="0.1"
     transform="translate(1148.4 943.45) rotate(-180)"
     height="58.33"
     width="18.81"
     y="456.21"
     x="590.52" />
  <path
     id="path287"
     opacity="0.1"
     transform="translate(-51.45 -27.31)"
     d="M641.54,339.33a1.16,1.16,0,0,0,0,.13,7.31,7.31,0,0,0,.51.92l5.23,7.66,13.58,1.4.15-5.38C656.77,343.69,647.13,342.53,641.54,339.33Z" />
  <path
     id="path289"
     fill="#f1d2d7"
     transform="translate(-51.45 -27.31)"
     d="M642.06,340.38s.7,30.64-7,34.82-10.64,26-10.64,26,23.18,15.28,28.4,22,17.06,22.73,14.63,26.56S673.41,471,673.41,471s-15.33,31.35-11.84,43.19,3.83,43.18,3.83,43.18H672s-2.09-25.77-2.09-36.22,7-47.71,7-47.71,3.13-36.57,0-37.61-21.59-15.67-23-22.29,9.75-68.26,9.75-68.26S649.38,344.56,642.06,340.38Z" />
  <path
     id="path291"
     opacity="0.1"
     transform="translate(-51.45 -27.31)"
     d="M591.92,453.21a29.67,29.67,0,0,0,4.54,11.94L609.33,463s38.65-8.7,46.66-9.4c5-.44,10.53-2.5,14-4a61.55,61.55,0,0,0-17.29-28.34l-4.91-4.55a83.23,83.23,0,0,0-24.72-15.82c.57.49,41.12,35.11,32.24,41.9S622.54,433,622.54,433l-27.19-23.36-1-.85-1.58,2.44a23.61,23.61,0,0,1,2.35,1.13,40,40,0,0,1,19.07,23.77C619.8,454.93,591.92,453.21,591.92,453.21Z" />
  <path
     id="path293"
     opacity="0.1"
     transform="translate(-51.45 -27.31)"
     d="M583.56,540.27s25.77,14.28,32,6.27c1.38-1.76,4.24-2.53,7.84-2.74-.6-1.81-.88-3-.88-3s-19.19-7.08-37.07-5.4C584.3,538.37,583.56,540.27,583.56,540.27Z" />
  <path
     id="path295"
     fill="#e8e8f0"
     transform="translate(-51.45 -27.31)"
     d="M595.41,408.81,623.58,433s23.82,16.6,32.76,9.76-32.24-41.91-32.24-41.91h0a83,83,0,0,1,24.73,15.82l4.91,4.55c12.9,11.95,15.81,11.95,16.24,29.53.11,4.32-1.36,10.54-2.49,11.67-4.18,4.14-7.12,33.86-6.47,37.34s-7.81,33.54-5,41.9-34.12-4.18-40.39,3.83-32-6.27-32-6.27,14.28-36.57,17.76-39,7.66-21.25,0-30S593,453.21,593,453.21s27.88,1.73,22.29-17.06a39.45,39.45,0,0,0-21.42-24.9Z" />
  <path
     id="path297"
     opacity="0.1"
     transform="translate(-51.45 -27.31)"
     d="M633,470.45s-10.8,20.38-24.79,25.67c-.44.16-.88.31-1.33.45C592.26,501,634.05,476.72,633,470.45Z" />
  <path
     id="path299"
     fill="#ffbec7"
     transform="translate(-51.45 -27.31)"
     d="M481.87,290.23s5.22,13.24,9.4,17.76,35.17,49.8,35.17,49.8l2.63,5.43,2.25,4.67,19.85-2.09,1.39-8-.76-.93c-2-2.39-7.43-8.81-11.08-11.61-4.52-3.48-13.58-15-13.58-15S498.93,301,496.85,293s-30.3-56.07-36.57-47.71S481.87,290.23,481.87,290.23Z" />
  <path
     id="path301"
     opacity="0.1"
     transform="translate(-51.45 -27.31)"
     d="M529.07,363.22l2.25,4.67,19.85-2.09,1.39-8-.76-.93C549.66,357.92,533.79,365.53,529.07,363.22Z" />
  <path
     id="path303"
     opacity="0.1"
     transform="translate(-51.45 -27.31)"
     d="M602.36,415.6s-4.87-7.66-7.66-5.57-3.87-6.27-5.42-4.88-6.25,5.28-8.16-.16c-1.52-4.32-18-31.62-24.72-42.62l-2.79-4.58s-18.81,9.41-23.33,6.27v6.62l3.83.35,20.54,38.3s6.46,10.25,6,13.84,8.26,19.25,9.65,20.29,16.37,18.46,16.37,18.46,7.66,37.61,1,48.06-18.11,18.11-18.11,18.11-3.45,10.09-3,11.14-4,5.57-1.93,7,4.88,11.15,4.88,11.15,9.75-15.67,15-18.11,12-34.48,12-34.48,1.92-18.89,2.08-31.08S598.18,415.6,602.36,415.6Z" />
  <path
     id="path305"
     fill="#f1d2d7"
     transform="translate(-51.45 -27.31)"
     d="M601.32,415.6s-4.88-7.66-7.66-5.57-3.87-6.27-5.42-4.88-6.25,5.28-8.16-.16c-1.53-4.32-18-31.62-24.72-42.62-1.72-2.83-2.8-4.58-2.8-4.58s-18.8,9.41-23.33,6.27v6.62l3.83.35,20.55,38.3s6.45,10.25,6,13.84,8.27,19.25,9.66,20.29,16.37,18.46,16.37,18.46,7.66,37.61,1,48.06A63.77,63.77,0,0,1,574,523.9a24.44,24.44,0,0,0-8.16,13.15,5.16,5.16,0,0,0-.24,2.18c.51,1-4,5.57-1.93,7s4.87,11.15,4.87,11.15,9.75-15.67,15-18.11,12-34.48,12-34.48,1.91-18.89,2.07-31.08S597.14,415.6,601.32,415.6Z" />
  <path
     id="path307"
     opacity="0.1"
     transform="translate(-51.45 -27.31)"
     d="M553.61,574.05s14.63,2.79,20.55,7-22.29-6.62-22.29-6.62Z" />
  <path
     id="path309"
     opacity="0.1"
     transform="translate(-51.45 -27.31)"
     d="M588.78,611.14s15.32,12.71,12.54,24.21-9.8,40.4-9.8,40.4Z" />
  <path
     id="path311"
     opacity="0.1"
     transform="translate(-51.45 -27.31)"
     d="M455.32,586.68s-21.51,2.35-20.12,5.13,20.12-2.56,20.12-2.56Z" />
  <path
     id="path313"
     opacity="0.1"
     transform="translate(-51.45 -27.31)"
     d="M620.47,692.46s1.4,1.74-6.61,0-2.09-7.1-2.09-7.1Z" />
  <path
     id="path315"
     opacity="0.1"
     transform="translate(-51.45 -27.31)"
     d="M617.69,716.49s-11,1.74-16.81,0S617.69,716.49,617.69,716.49Z" />
  <path
     id="path317"
     opacity="0.1"
     transform="translate(-51.45 -27.31)"
     d="M595.22,810.51s-1.91-2.09-11.49,1.75-13.41,4-16.19,2.78S595.22,810.51,595.22,810.51Z" />
  <path
     id="path319"
     opacity="0.1"
     transform="translate(-51.45 -27.31)"
     d="M605.85,583.72l-13.59,18.89S599.58,586.07,605.85,583.72Z" />
  <path
     id="path321"
     opacity="0.1"
     transform="translate(-51.45 -27.31)"
     d="M579.38,410s-.58,6.27-9.34,8.71-10.42,4.43-10.42,4.43" />
  <path
     id="path323"
     opacity="0.1"
     transform="translate(-51.45 -27.31)"
     d="M556.69,364.56s-11.55,8.22-23.63,6.47" />
  <path
     id="path325"
     opacity="0.1"
     transform="translate(-51.45 -27.31)"
     d="M565.49,540.1s3.38,2.12,11.48-7.15" />
  <path
     id="path327"
     opacity="0.1"
     transform="translate(-51.45 -27.31)"
     d="M649.64,441.87c.33-1.69-.85-3.27-2-4.59l-2.27-2.71a10.71,10.71,0,0,0-1.48-1.53c-1.34-1.05-3.12-1.37-4.54-2.31" />
  <path
     id="path329"
     fill="url(#67998f1d-12a0-4b16-8ef8-1927898a1fd9)"
     transform="translate(-51.45 -27.31)"
     d="M633.78,75.92H484.83a19.05,19.05,0,0,0-19.16,18.94V242.15a19.05,19.05,0,0,0,19.16,18.94h149a19.05,19.05,0,0,0,19.16-18.94V94.86A19.05,19.05,0,0,0,633.78,75.92Z" />
  <rect
     id="rect331"
     fill="#45d391"
     ry="18.95"
     rx="18.95"
     height="185.18"
     width="185.18"
     y="48.61"
     x="415.58" />
  <g id="loading-icon">
    <path
       d="M527.79,194.21a11,11,0,1,0,7.77,3.22A10.67,10.67,0,0,0,527.79,194.21Z"
       transform="translate(-51.45 -27.31)"
       fill="#eaeaf3"
       id="path333" />
    <path
       d="M525.34,171a12.29,12.29,0,1,0-3.6,8.65A11.78,11.78,0,0,0,525.34,171Z"
       transform="translate(-51.45 -27.31)"
       fill="#eaeaf3"
       id="path335" />
    <path
       d="M596.35,142.79A6.13,6.13,0,1,0,592,141,5.91,5.91,0,0,0,596.35,142.79Z"
       transform="translate(-51.45 -27.31)"
       fill="#eaeaf3"
       id="path337" />
    <path
       d="M527.79,123.21a13.45,13.45,0,1,0,9.53,3.94A13,13,0,0,0,527.79,123.21Z"
       transform="translate(-51.45 -27.31)"
       fill="#eaeaf3"
       id="path339" />
    <path
       d="M616.25,165.75a7.4,7.4,0,1,0,2.14,5.2A7.09,7.09,0,0,0,616.25,165.75Z"
       transform="translate(-51.45 -27.31)"
       fill="#eaeaf3"
       id="path341" />
    <path
       d="M596.35,196.66a8.62,8.62,0,1,0,6,2.53A8.28,8.28,0,0,0,596.35,196.66Z"
       transform="translate(-51.45 -27.31)"
       fill="#eaeaf3"
       id="path343" />
    <path
       d="M562.07,210.13A9.8,9.8,0,1,0,569,213,9.48,9.48,0,0,0,562.07,210.13Z"
       transform="translate(-51.45 -27.31)"
       fill="#eaeaf3"
       id="path345" />
    <path
       d="M562.07,107.29a14.61,14.61,0,1,0,10.41,4.28A14.2,14.2,0,0,0,562.07,107.29Z"
       transform="translate(-51.45 -27.31)"
       fill="#eaeaf3"
       id="path347" />
    <animateTransform
        attributeName="transform"
        attributeType="XML"
        type="rotate"
        from="0 509 141.34"
        to="360 509 141.34"
        dur="2s"
        repeatCount="indefinite"/>
  </g>
</svg>
